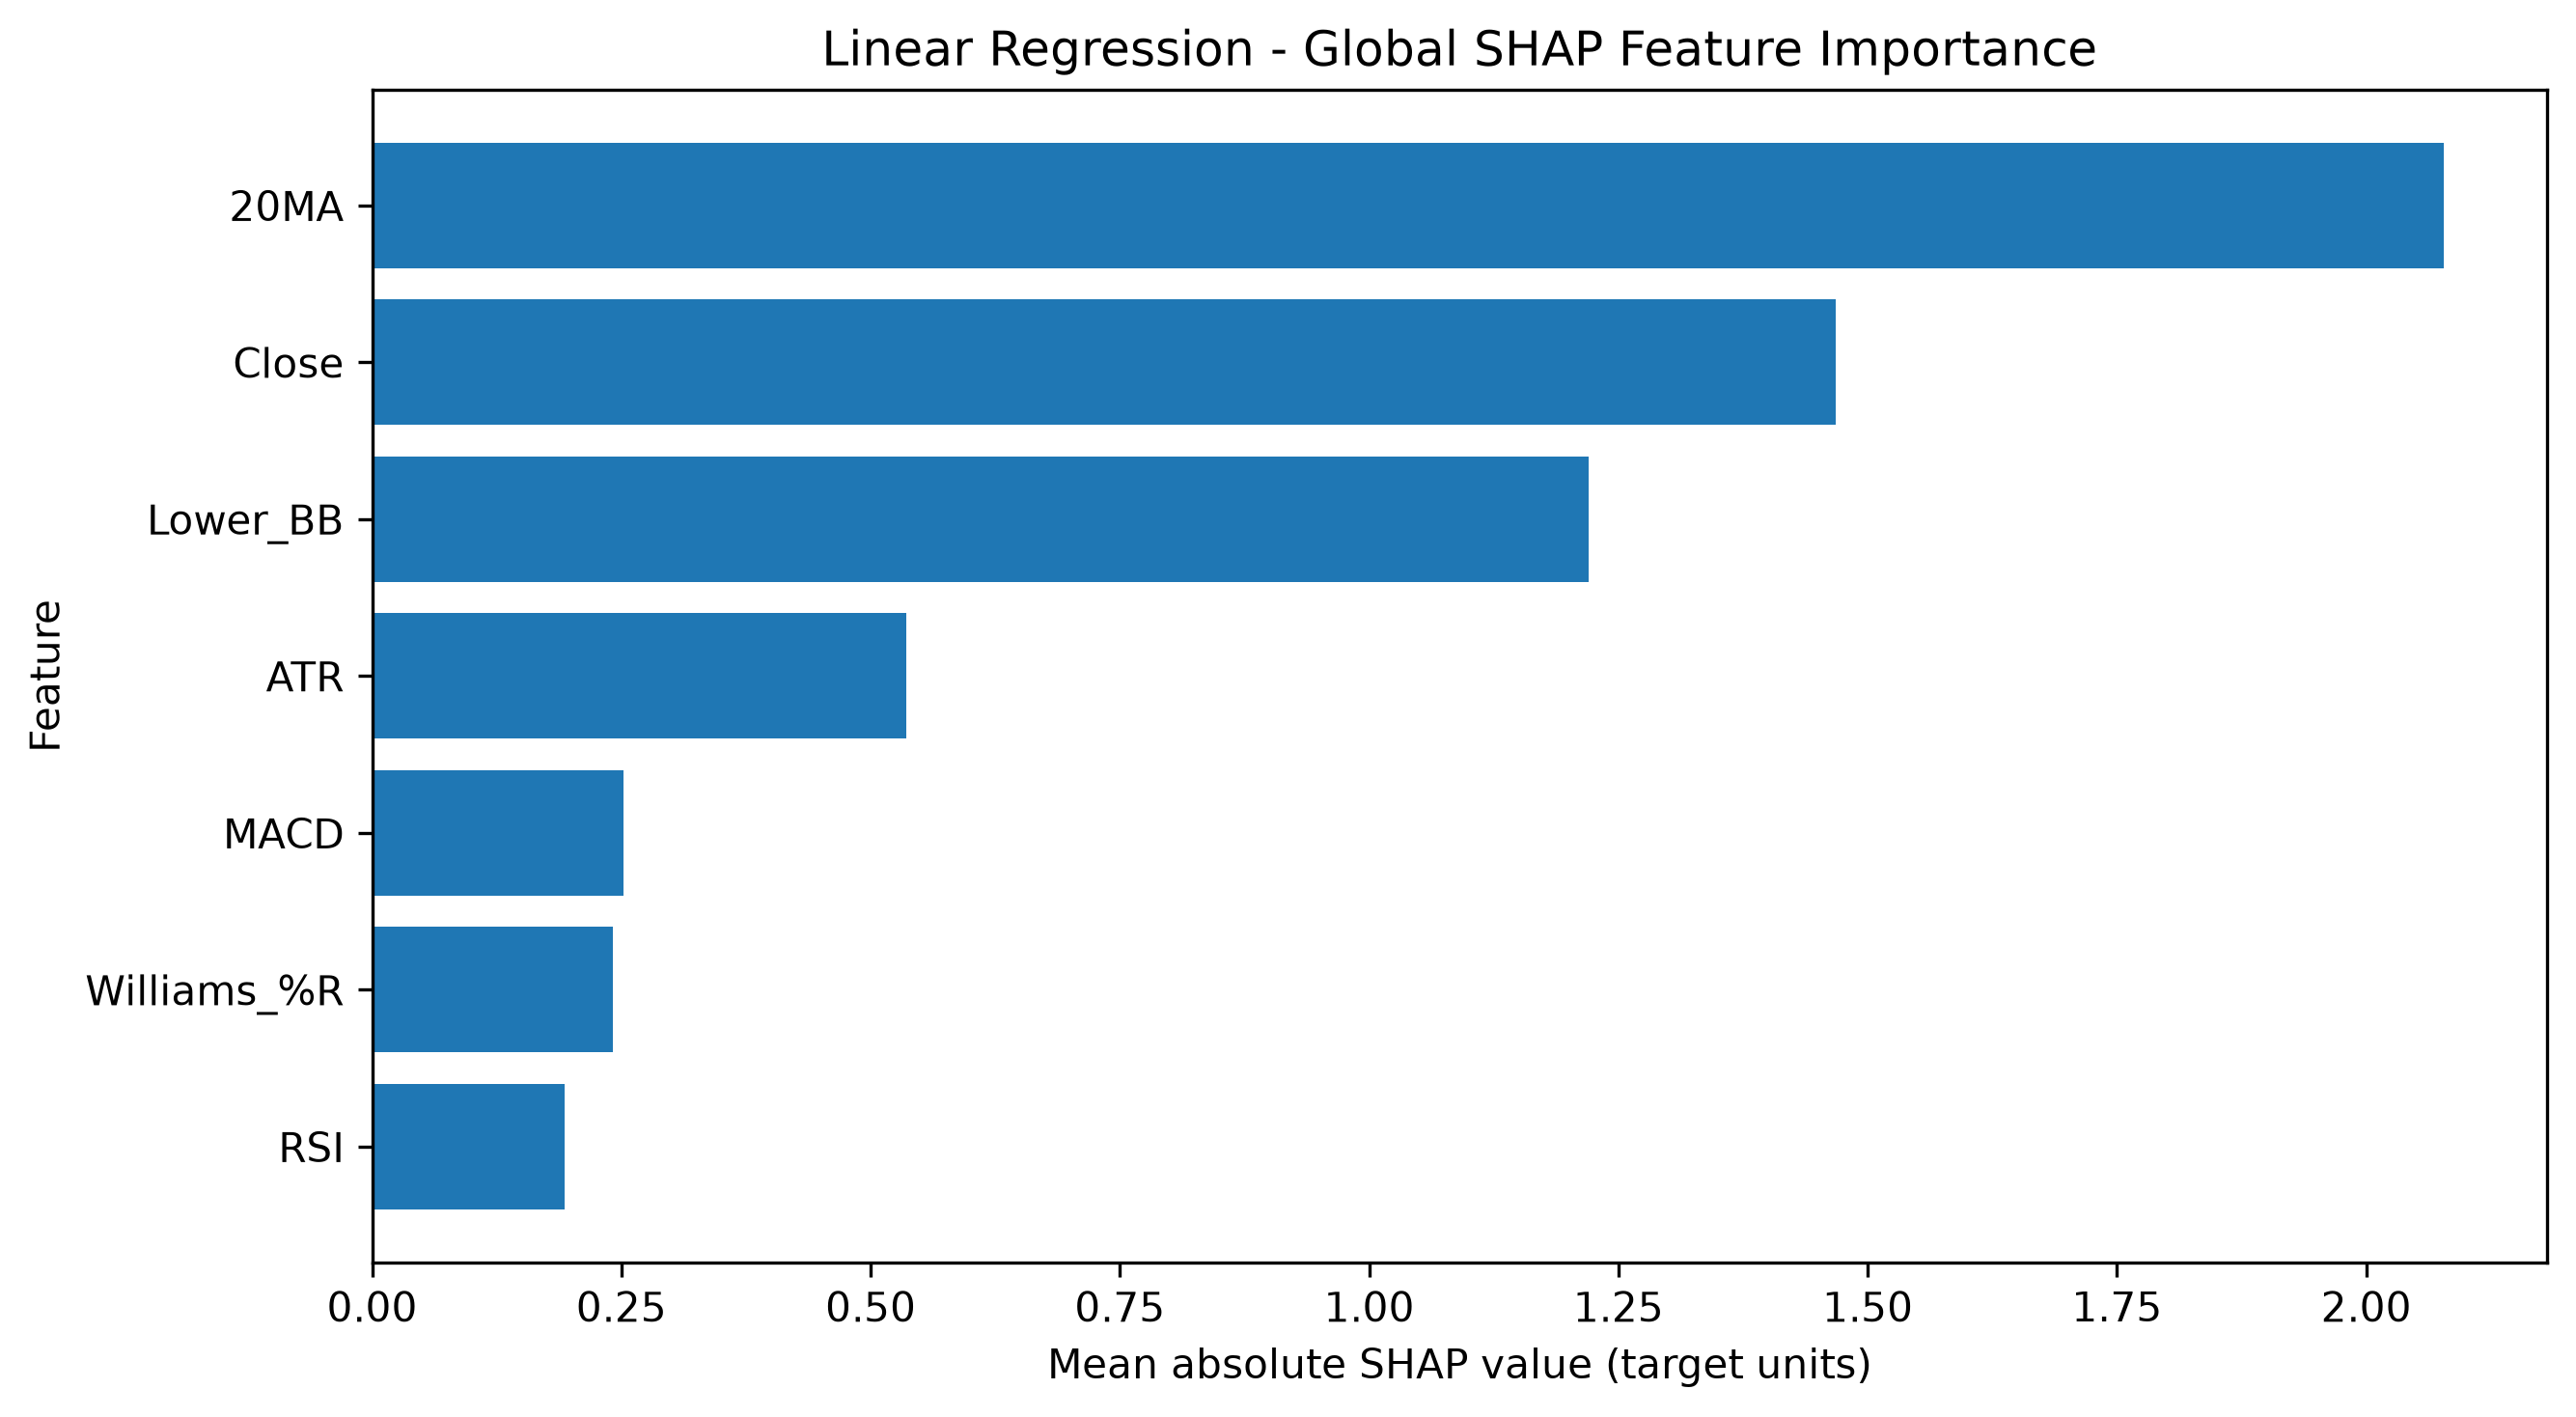

The data file committed next to this chart (first rows):
Feature, Mean |SHAP|, Mean SHAP, Rank
20MA, 2.077, -0.3399, 1.0
Close, 1.468, 1.468, 2.0
Lower_BB, 1.22, -0.4549, 3.0
ATR, 0.536, -0.2141, 4.0
MACD, 0.2523, -0.01015, 5.0
Williams_%R, 0.2411, 0.0005145, 6.0
RSI, 0.1933, -0.001, 7.0
